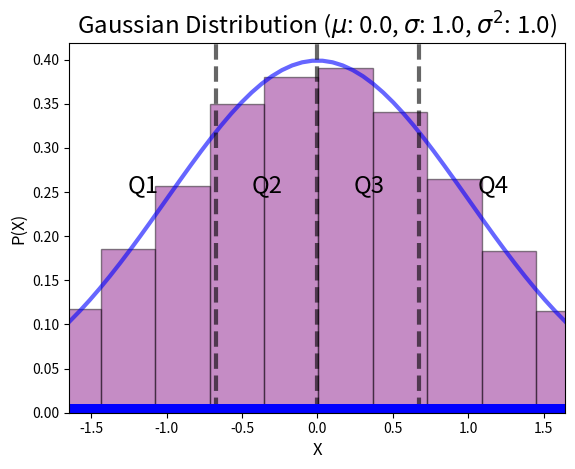

Python code for this plot:
import matplotlib.pyplot as plt
import numpy as np
from scipy.stats import norm

np.random.seed(5)

# Normal Distribution
mean, var = norm.stats(moments='mv')
std = norm.std()

fig, ax = plt.subplots(1, 1)

x = np.linspace(norm.ppf(0.05), norm.ppf(0.95))
ax.plot(x, norm.pdf(x), 'b-', lw=3, alpha=0.6, label='Gaussian')

q1 = norm.ppf(.25)
median = norm.ppf(.5)
q3 = norm.ppf(.75)

plt.title('Gaussian Distribution ($\mu$: {}, $\sigma$: {}, $\sigma^2$: {})'.format(mean, std, var), size='xx-large')
plt.xlabel('X', size='large')
plt.ylabel('P(X)', size='large')

# Quartile lines
ax.axvline(x=q1, linewidth=3, alpha=0.6, color='black', linestyle='dashed')
ax.axvline(x=median, linewidth=3, alpha=0.6, color='black', linestyle='dashed')
ax.axvline(x=q3, linewidth=3, alpha=0.6, color='black', linestyle='dashed')

horiz_text_offset = .1
vert_text_offset = 0.25

plt.xlim(x[0], x[-1])
plt.text(x[0] + (q1 - x[0]) / 2.0 - horiz_text_offset, vert_text_offset, 'Q1', color='black', size='xx-large')
plt.text(q1 + (median - q1) / 2.0 - horiz_text_offset, vert_text_offset, 'Q2', color='black', size='xx-large')
plt.text(median + (q3 - median) / 2.0 - horiz_text_offset, vert_text_offset, 'Q3', color='black', size='xx-large')
plt.text(q3 + (x[-1] - q3) / 2.0 - horiz_text_offset, vert_text_offset, 'Q4', color='black', size='xx-large')

# Random samples
samp_size = 10000
pts = norm.rvs(size=samp_size)

# Add histogram

ys = [.005] * samp_size
plt.hist(pts, bins=20, facecolor='purple', alpha=0.45, density=True, weights=np.ones_like(pts) / float(len(pts)), edgecolor='black',
         linewidth=1.0)
plt.plot(pts, ys, 'bx')

plt.show()

# Sample statistics
std_sample = np.std(pts)
var_sample = np.var(pts)
mean_sample = np.mean(pts)
q1_sample, median_sample, q3_sample = np.percentile(pts, [25, 50, 75])

print('mean: {}, mean(sample): {}'.format(mean, mean_sample))
print('var: {}, var(sample): {}'.format(var, var_sample))
print('std: {}, std(sample): {}'.format(std, std_sample))

print('q1: {}, q1(sample): {}'.format(q1, q1_sample))
print('median: {}, median(sample): {}'.format(median, median_sample))
print('q3: {}, q3(sample): {}'.format(q3, q3_sample))
